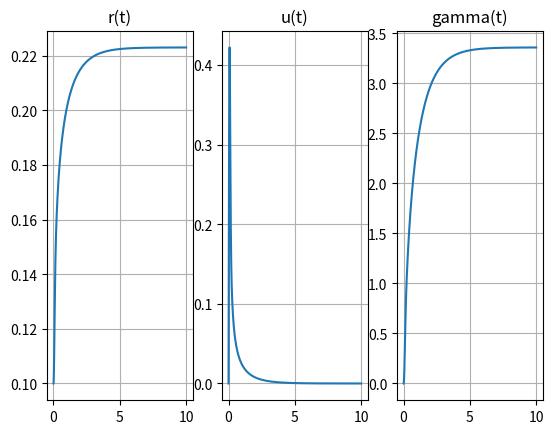

Python code for this plot:
import numpy as np
import matplotlib.pyplot as plt

## Modèle de Kelvin Voigt

# Temps final N*dt
N = 10**4  # Nombre d'itérations
dt = 1e-3  # Pas de temps, en sec

Di = 0.2  # Nombre de dissipation

# Paramètres de l'expérience
h0 = 0.1  # m
r0 = 0.1  # m
M = 0.05  # kg

# Propriétés du matériau
rho = 1e3  # kg/m3
k = 40  # Pa.s
G = 50  # Pa
tau0 = 30  # Pa
sigma = 5e-2  # Pa.m
m = 1

g = 9.81  # m/s2

eta = Di * tau0 * (g / h0) ** (1 / 2)

# Initialisation
R = np.zeros(N + 1)
R[0] = r0
U = np.zeros(N + 1)
Gamma = np.zeros(N + 1)

# Itération
for i in range(N):
    R[i + 1] = dt * U[i] + R[i]
    gamma_p = U[i] * (R[i] / r0) ** 2 / h0
    tauT = (
        (k + eta) * abs(gamma_p) ** m * np.sign(gamma_p)
        + tau0
        + G * Gamma[i]
        - rho * g * h0 * (r0 / R[i]) ** 2
        - M * g / (np.pi * R[i])
        + sigma * r0 * (r0 / R[i] - 1)
    )
    Gamma[i + 1] = dt * gamma_p + Gamma[i]
    U[i + 1] = -dt * (R[i] / r0) ** 2 / (rho * h0) * tauT + U[i]

# Sortie
print(f"Le rayon au bout de {N * dt}s est {R[N]:.4f} m.")

T = dt * np.arange(N + 1)

plt.figure()
plt.subplot(1, 3, 1)
plt.plot(T, R, label="r(t)")
plt.title("r(t)")
plt.grid()

plt.subplot(1, 3, 2)
plt.plot(T, U, label="u(t)")
plt.title("u(t)")
plt.grid()

plt.subplot(1, 3, 3)
plt.plot(T, Gamma, label="gamma(t)")
plt.title("gamma(t)")
plt.grid()

plt.show()
